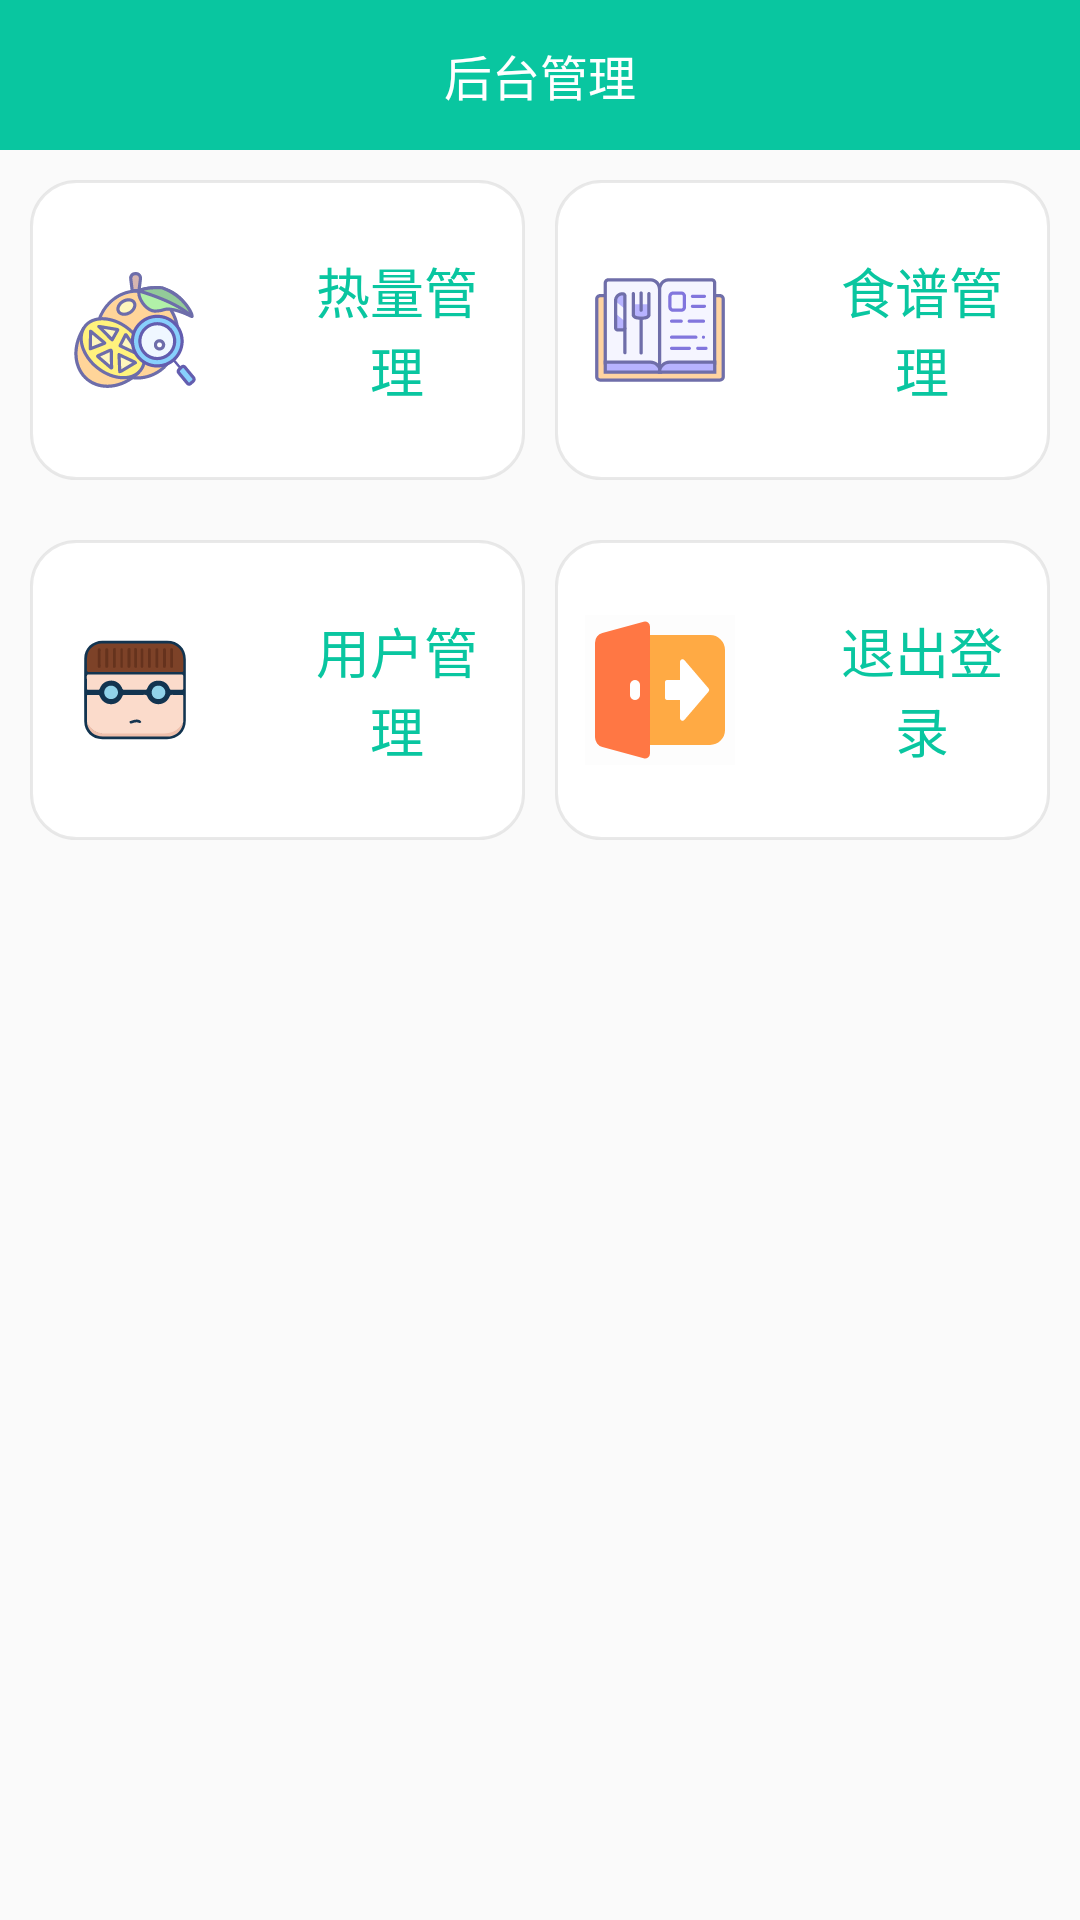

This screen was rendered from an Android layout file. Write that file and the resources it references.
<!-- AndroidManifest.xml: application theme AppTheme -->
<!-- res/layout/activity_manager.xml -->
<?xml version="1.0" encoding="utf-8"?>
<LinearLayout xmlns:android="http://schemas.android.com/apk/res/android"
    android:layout_width="fill_parent"
    android:layout_height="fill_parent"
    android:orientation="vertical">

    <RelativeLayout
        android:layout_width="fill_parent"
        android:layout_height="50.0dip"
        android:background="@color/colorPrimary"
        android:paddingLeft="15.0dip"
        android:paddingRight="15.0dip">

        <ImageView
            android:layout_width="25.0dip"
            android:layout_height="25.0dip"
            android:layout_alignParentLeft="true"
            android:layout_centerInParent="true"
            android:onClick="back"
            android:src="@drawable/ic_back"
            android:visibility="gone" />

        <TextView
            android:id="@id/tv_title"
            android:layout_width="wrap_content"
            android:layout_height="wrap_content"
            android:layout_centerInParent="true"
            android:text="后台管理"
            android:textColor="@color/colorWhite"
            android:textSize="16.0dip" />
    </RelativeLayout>

    <LinearLayout
        android:layout_width="fill_parent"
        android:layout_height="wrap_content"
        android:layout_margin="10.0dip"
        android:orientation="horizontal">

        <LinearLayout
            android:id="@+id/ll_food_energy"
            android:layout_width="0.0dip"
            android:layout_height="100.0dip"
            android:layout_weight="1.0"
            android:background="@drawable/btn_border"
            android:gravity="center"
            android:orientation="horizontal"
            android:padding="10.0dip">

            <ImageView
                android:layout_width="50.0dip"
                android:layout_height="50.0dip"
                android:src="@drawable/ic_hot" />

            <TextView
                android:layout_width="wrap_content"
                android:layout_height="wrap_content"
                android:layout_marginLeft="30.0dip"
                android:gravity="center"
                android:lines="2"
                android:text="热量管理"
                android:textColor="@color/colorPrimary"
                android:textSize="18.0dip" />
        </LinearLayout>

        <LinearLayout
            android:id="@+id/ll_diet"
            android:layout_width="0.0dip"
            android:layout_height="100.0dip"
            android:layout_marginLeft="10.0dip"
            android:layout_weight="1.0"
            android:background="@drawable/btn_border"
            android:gravity="center"
            android:orientation="horizontal"
            android:padding="10.0dip">

            <ImageView
                android:layout_width="50.0dip"
                android:layout_height="50.0dip"
                android:src="@drawable/ic_sp" />

            <TextView
                android:layout_width="wrap_content"
                android:layout_height="wrap_content"
                android:layout_marginLeft="30.0dip"
                android:gravity="center"
                android:lines="2"
                android:text="食谱管理"
                android:textColor="@color/colorPrimary"
                android:textSize="18.0dip" />
        </LinearLayout>
    </LinearLayout>

    <LinearLayout
        android:layout_width="fill_parent"
        android:layout_height="wrap_content"
        android:layout_margin="10.0dip"
        android:orientation="horizontal">

        <LinearLayout
            android:id="@+id/ll_person"
            android:layout_width="0.0dip"
            android:layout_height="100.0dip"
            android:layout_weight="1.0"
            android:background="@drawable/btn_border"
            android:gravity="center"
            android:orientation="horizontal"
            android:padding="10.0dip">

            <ImageView
                android:layout_width="50.0dip"
                android:layout_height="50.0dip"
                android:src="@drawable/ic_ren" />

            <TextView
                android:layout_width="wrap_content"
                android:layout_height="wrap_content"
                android:layout_marginLeft="30.0dip"
                android:gravity="center"
                android:lines="2"
                android:text="用户管理"
                android:textColor="@color/colorPrimary"
                android:textSize="18.0dip" />
        </LinearLayout>

        <LinearLayout
            android:id="@+id/ll_out"
            android:layout_width="0.0dip"
            android:layout_height="100.0dip"
            android:layout_marginLeft="10.0dip"
            android:layout_weight="1.0"
            android:background="@drawable/btn_border"
            android:gravity="center"
            android:orientation="horizontal"
            android:padding="10.0dip"
            android:visibility="visible">

            <ImageView
                android:layout_width="50.0dip"
                android:layout_height="50.0dip"
                android:src="@drawable/ic_out" />

            <TextView
                android:layout_width="wrap_content"
                android:layout_height="wrap_content"
                android:layout_marginLeft="30.0dip"
                android:gravity="center"
                android:lines="2"
                android:text="退出登录"
                android:textColor="@color/colorPrimary"
                android:textSize="18.0dip" />
        </LinearLayout>
    </LinearLayout>
</LinearLayout>
<!-- resources referenced by this layout -->
<resources>
  <color name="colorPrimary">#ff09c6a0</color>
  <color name="colorWhite">#ffffffff</color>
  <!-- drawable btn_border (drawable) -->
  <?xml version="1.0" encoding="utf-8"?>
  <shape
    xmlns:android="http://schemas.android.com/apk/res/android">
      <solid android:color="@color/colorPrimary" />
      <stroke android:width="3.0px" android:color="#6fcccccc" />
      <gradient android:startColor="@color/colorWhite" android:endColor="@color/colorWhite" android:angle="0.0" />
      <corners android:radius="15.0dip" />
  </shape>
  <!-- drawable ic_hot: vector/xml drawable (drawable, 10965 chars, omitted) -->
  <!-- drawable ic_out (drawable) -->
  <?xml version="1.0" encoding="utf-8"?>
  <vector android:height="1000.0dip" android:width="1000.0dip" android:viewportWidth="1024.0" android:viewportHeight="1024.0"
    xmlns:android="http://schemas.android.com/apk/res/android">
      <path android:fillColor="#ff202425" android:pathData="M0,0h1024v1024H0V0z" android:strokeAlpha="0.01" android:fillAlpha="0.01" />
      <path android:fillColor="#ffffaa44" android:pathData="M307.2,204.8a68.3,68.3 0,0 1,68.3 -68.3h477.9a102.4,102.4 0,0 1,102.4 102.4v546.1a102.4,102.4 0,0 1,-102.4 102.4H375.5a68.3,68.3 0,0 1,-68.3 -68.3V204.8z" />
      <path android:fillColor="#ffff7744" android:pathData="M68.3,188.7a68.3,68.3 0,0 1,50.3 -65.8l282,-76.9A34.1,34.1 0,0 1,443.7 78.8v866.4a34.1,34.1 0,0 1,-43.1 32.9l-282,-76.9A68.3,68.3 0,0 1,68.3 835.3V188.7z" />
      <path android:fillColor="#ffffffff" android:pathData="M648.5,319.2a17.1,17.1 0,0 1,30 -11.1l165.2,192.8a17.1,17.1 0,0 1,0 22.2l-165.2,192.8a17.1,17.1 0,0 1,-30 -11.1V580.3h-85.3a17.1,17.1 0,0 1,-17.1 -17.1v-102.4a17.1,17.1 0,0 1,17.1 -17.1H648.5V319.2zM341.3,443.7a34.1,34.1 0,0 0,-34.1 34.1v68.3a34.1,34.1 0,1 0,68.3 0v-68.3a34.1,34.1 0,0 0,-34.1 -34.1z" />
  </vector>
  <!-- drawable ic_ren: vector/xml drawable (drawable, 5656 chars, omitted) -->
  <!-- drawable ic_sp: vector/xml drawable (drawable, 5251 chars, omitted) -->
  <style name="AppTheme" parent="Theme.AppCompat.Light.DarkActionBar">
          
          <item name="colorPrimary">@color/colorPrimary</item>
          <item name="colorPrimaryDark">@color/colorPrimaryDark</item>
          <item name="colorAccent">@color/colorAccent</item>
          <item name="android:windowNoTitle">true</item>
          <item name="android:windowFullscreen">true</item>
          <item name="windowActionBar">false</item>
          <item name="windowNoTitle">true</item>
  
      </style>
  <color name="colorPrimaryDark">#3700B3</color>
  <color name="colorAccent">#03DAC5</color>
</resources>
